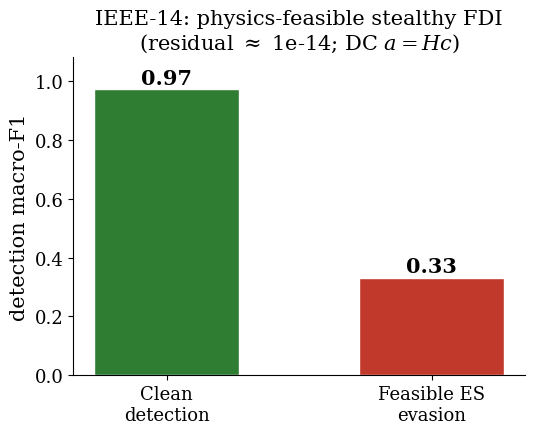

Python code for this plot: (Note: this script raises an exception after producing the figure.)
import matplotlib; matplotlib.use("Agg"); import matplotlib.pyplot as plt
import numpy as np
plt.rcParams.update({"font.family":"serif","mathtext.fontset":"dejavuserif","font.size":15,
  "axes.titlesize":15,"axes.labelsize":15,"xtick.labelsize":13,"ytick.labelsize":13,"legend.fontsize":12.5})

# ---- ieee14_feasible.png ----
fig,ax=plt.subplots(figsize=(5.6,4.6))
bars=ax.bar(["Clean\ndetection","Feasible ES\nevasion"],[0.97,0.33],width=0.55,
            color=["#2E7D32","#C0392B"],edgecolor="white")
for b,v in zip(bars,[0.97,0.33]): ax.text(b.get_x()+b.get_width()/2,v+0.02,f"{v:.2f}",ha="center",fontsize=15,fontweight="bold")
ax.set_ylabel("detection macro-F1"); ax.set_ylim(0,1.08)
ax.set_title("IEEE-14: physics-feasible stealthy FDI\n(residual $\\approx$ 1e-14; DC $a=Hc$)")
for s in ["top","right"]: ax.spines[s].set_visible(False)
plt.tight_layout(); plt.savefig("results/ieee14_feasible.png",dpi=320); print("saved ieee14_feasible.png")

# ---- selective_both.png ----
cov=[100,90,80,70]
d1=[0.956,0.985,0.993,0.997]; d3=[0.749,0.771,0.781,0.794]
fig,ax=plt.subplots(1,2,figsize=(11.0,4.3))
ax[0].plot(cov,d1,"o-",color="#2E7D32",markersize=8)
for x,v in zip(cov,d1): ax[0].annotate(f"{v:.3f}",(x,v),textcoords="offset points",xytext=(0,9),ha="center",fontsize=12)
ax[0].set_title("Dataset 1 (cyber-physical fusion)"); ax[0].set_xlabel("coverage (%)"); ax[0].set_ylabel("macro-F1 on retained")
ax[0].invert_xaxis(); ax[0].set_ylim(0.90,1.01); ax[0].grid(alpha=0.25)
ax[1].plot(cov,d3,"s-",color="#2E75B6",markersize=8)
for x,v in zip(cov,d3): ax[1].annotate(f"{v:.3f}",(x,v),textcoords="offset points",xytext=(0,9),ha="center",fontsize=12)
ax[1].set_title("Dataset 3 (real IEC-104 HMI)"); ax[1].set_xlabel("coverage (%)")
ax[1].invert_xaxis(); ax[1].set_ylim(0.72,0.81); ax[1].grid(alpha=0.25)
fig.suptitle("Selective detection (abstain on low-confidence $\\rightarrow$ escalate to physical review)",fontsize=15)
plt.tight_layout(rect=[0,0,1,0.96]); plt.savefig("results/selective_both.png",dpi=320); print("saved selective_both.png")
